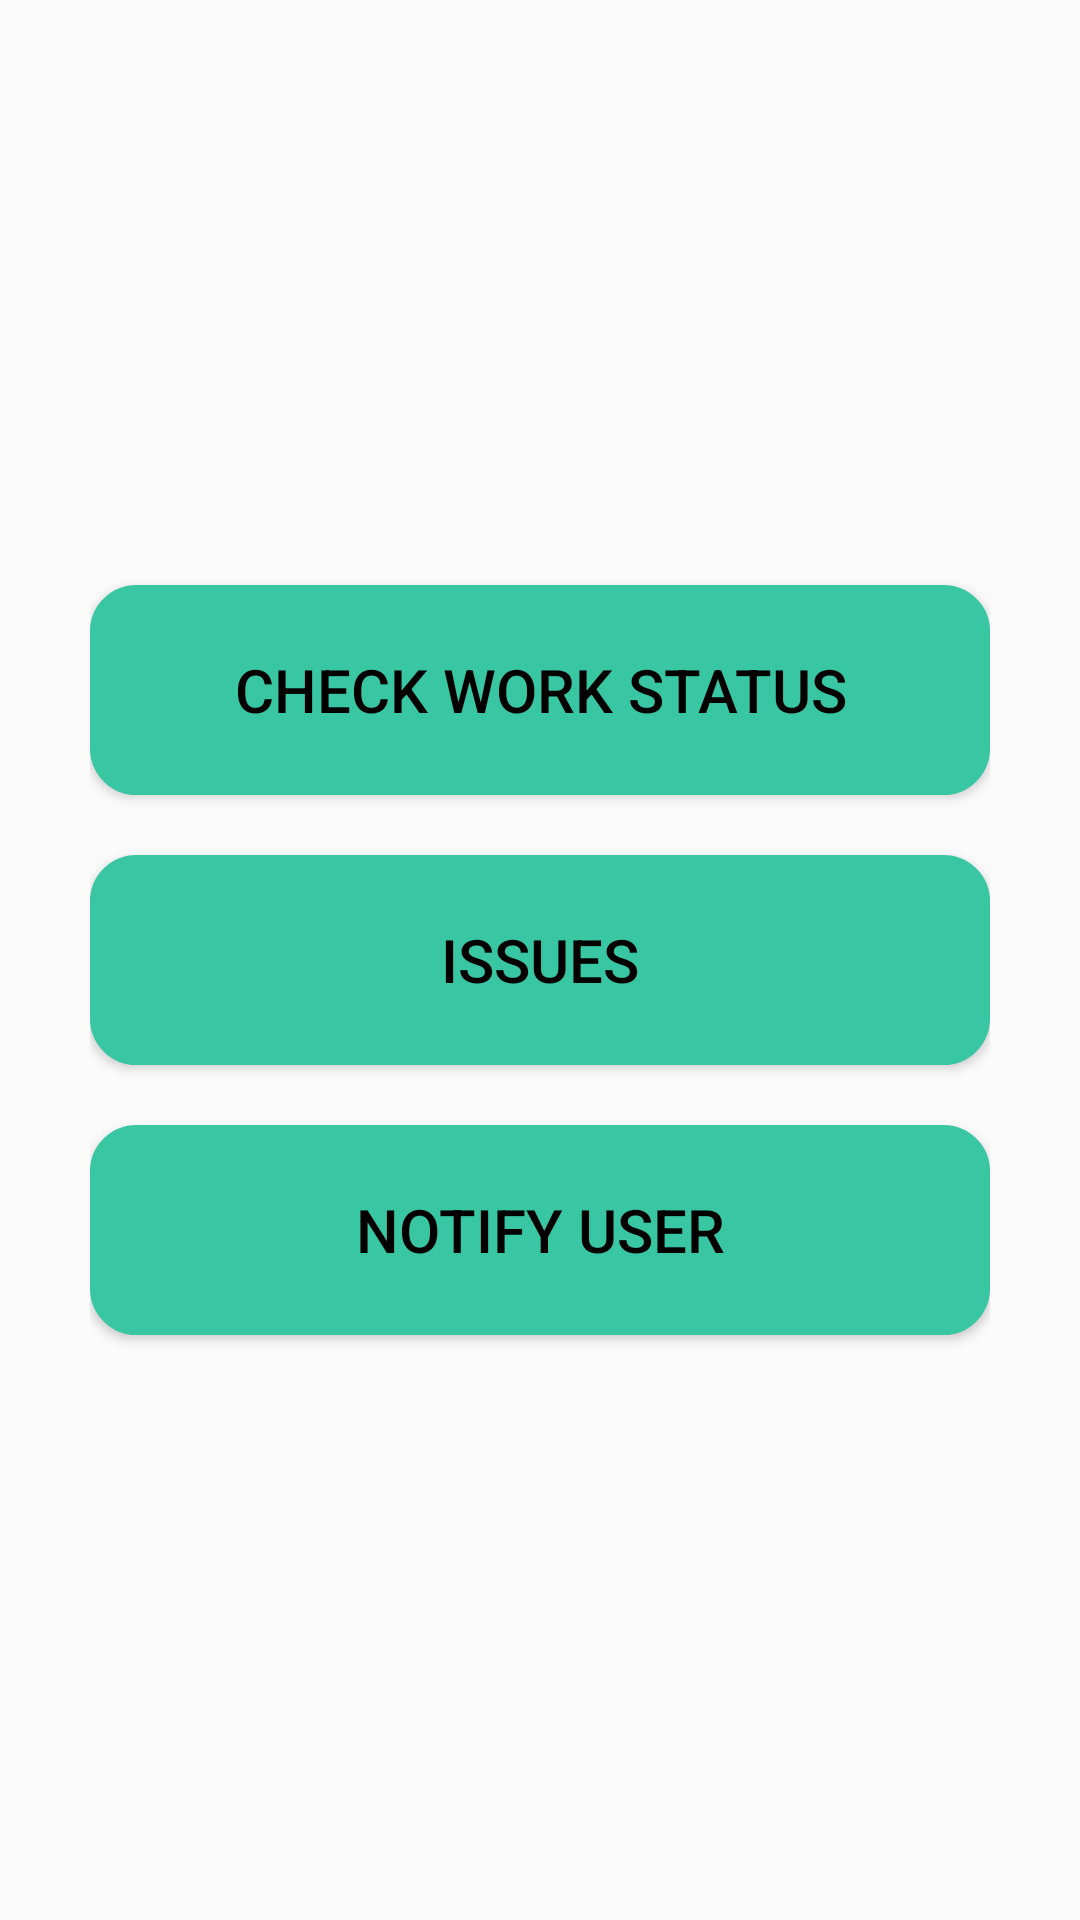

The Android layout XML behind this screen, and the referenced resources:
<!-- AndroidManifest.xml: application theme Theme.EquipmentHealth -->
<!-- res/layout/activity_supervisor_home.xml -->
<?xml version="1.0" encoding="utf-8"?>
<androidx.constraintlayout.widget.ConstraintLayout xmlns:android="http://schemas.android.com/apk/res/android"
    xmlns:app="http://schemas.android.com/apk/res-auto"
    xmlns:tools="http://schemas.android.com/tools"
    android:layout_width="match_parent"
    android:layout_height="match_parent"
    tools:context=".Home">

    <LinearLayout
        android:layout_width="match_parent"
        android:layout_height="match_parent"
        android:gravity="center"
        android:orientation="vertical"
        android:padding="30dp">

        <Button
            android:id="@+id/workStatusBtn"
            android:layout_width="match_parent"
            android:layout_height="70dp"
            android:layout_marginHorizontal="0dp"
            android:layout_marginVertical="10dp"
            android:background="@drawable/mybutton"
            android:backgroundTint="#38C6A3"
            android:text="Check work status"
            android:textColor="@color/black"
            android:textSize="20sp" />

        <Button
            android:id="@+id/isssuesBtn"
            android:layout_width="match_parent"
            android:layout_height="70dp"
            android:layout_marginHorizontal="0dp"
            android:layout_marginVertical="10dp"
            android:background="@drawable/mybutton"
            android:backgroundTint="#38C6A3"
            android:text="Issues"
            android:textColor="@color/black"
            android:textSize="20sp" />

        <Button
            android:id="@+id/Technicianloginbtn"
            android:layout_width="match_parent"
            android:layout_height="70dp"
            android:layout_marginHorizontal="0dp"
            android:layout_marginVertical="10dp"
            android:background="@drawable/mybutton"
            android:backgroundTint="#38C6A3"
            android:text="notify user"
            android:textColor="@color/black"
            android:textSize="20sp" />

    </LinearLayout>

</androidx.constraintlayout.widget.ConstraintLayout>
<!-- resources referenced by this layout -->
<resources>
  <color name="black">#FF000000</color>
  <!-- drawable mybutton (drawable) -->
  <?xml version="1.0" encoding="utf-8"?>
  
  <selector xmlns:android="http://schemas.android.com/apk/res/android" >
      <item >
          <shape android:shape="rectangle"  >
              <corners android:radius="15dp" />
              <stroke android:width="1dip" android:color="@color/main" />
              <solid android:color="@color/sphome"/>
          </shape>
      </item>
  </selector>
  <style name="Theme.EquipmentHealth" parent="Theme.AppCompat.DayNight" />
  <color name="main">#33FFCC</color>
  <color name="sphome">#FFB5DD</color>
</resources>
